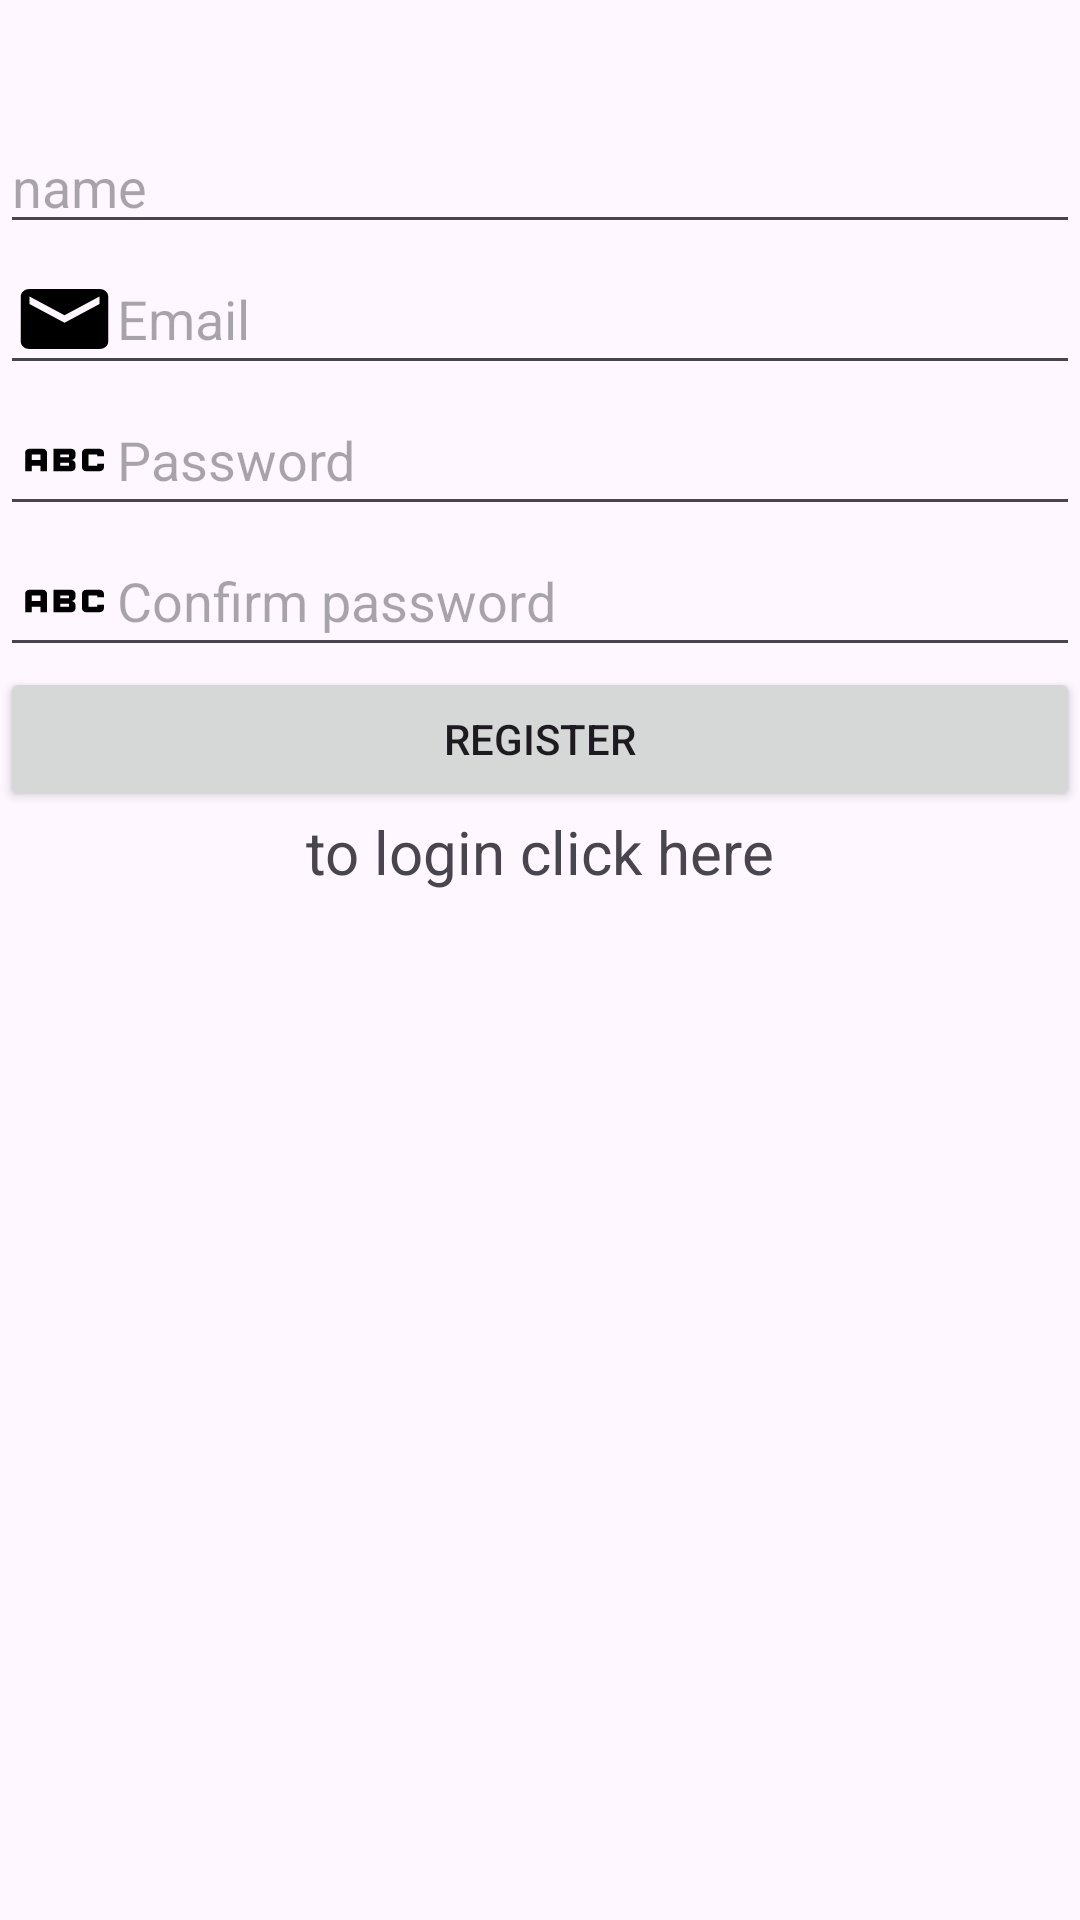

Here is an Android app screen rendered from its layout file. Give the layout XML and the strings, colors and styles it references.
<!-- AndroidManifest.xml: application theme Theme.QuizApp_Othmane -->
<!-- res/layout/register.xml -->
<?xml version="1.0" encoding="utf-8"?>
<LinearLayout xmlns:android="http://schemas.android.com/apk/res/android"
    xmlns:tools="http://schemas.android.com/tools"
    android:layout_width="match_parent"
    android:layout_height="match_parent"
    tools:context=".Register"
    android:orientation="vertical">

    <ImageView
        android:layout_width="200dp"
        android:layout_marginTop="40dp"
        android:layout_height="wrap_content"
        android:layout_gravity="center"
        android:id="@+id/logoo"
        android:src="@drawable/logoo"
        android:scaleType="fitCenter"
        android:adjustViewBounds="true"
        />

    <EditText
        android:id="@+id/etName"
        android:layout_width="match_parent"
        android:layout_height="wrap_content"
        android:hint="@string/name" />
    <EditText
        android:layout_width="match_parent"
        android:layout_height="wrap_content"
        android:id="@+id/etMail"
        android:hint="@string/email"
        android:drawableLeft="@drawable/baseline_email_24"
        />
    <EditText
        android:layout_width="match_parent"
        android:layout_height="wrap_content"
        android:id="@+id/etPasswordR"
        android:hint="@string/password"
        android:drawableLeft="@drawable/baseline_abc_24"
        android:inputType="textPassword"
        />
    <EditText
        android:layout_width="match_parent"
        android:layout_height="wrap_content"
        android:id="@+id/etConfirmPasswd"
        android:hint="@string/confirm_password"
        android:drawableLeft="@drawable/baseline_abc_24"
        android:inputType="textPassword"
        />
    <Button
        android:layout_width="match_parent"
        android:layout_height="wrap_content"
        android:text="@string/register"
        android:id="@+id/bRegister"/>


    <TextView
        android:layout_width="wrap_content"
        android:layout_height="wrap_content"
        android:text="@string/to_login"
        android:id="@+id/tvLogin"
        android:layout_gravity="center"
        android:textSize="20dp"/>


</LinearLayout>
<!-- resources referenced by this layout -->
<resources>
  <!-- drawable baseline_abc_24 (drawable) -->
  <vector android:height="30dp" android:tint="#000000"
      android:viewportHeight="24" android:viewportWidth="24"
      android:width="35dp" xmlns:android="http://schemas.android.com/apk/res/android">
      <path android:fillColor="@android:color/white" android:pathData="M21,11h-1.5v-0.5h-2v3h2V13H21v1c0,0.55 -0.45,1 -1,1h-3c-0.55,0 -1,-0.45 -1,-1v-4c0,-0.55 0.45,-1 1,-1h3c0.55,0 1,0.45 1,1V11zM8,10v5H6.5v-1.5h-2V15H3v-5c0,-0.55 0.45,-1 1,-1h3C7.55,9 8,9.45 8,10zM6.5,10.5h-2V12h2V10.5zM13.5,12c0.55,0 1,0.45 1,1v1c0,0.55 -0.45,1 -1,1h-4V9h4c0.55,0 1,0.45 1,1v1C14.5,11.55 14.05,12 13.5,12zM11,10.5v0.75h2V10.5H11zM13,12.75h-2v0.75h2V12.75z"/>
  </vector>
  <!-- drawable baseline_email_24 (drawable) -->
  <vector android:height="30dp" android:tint="#000000"
      android:viewportHeight="24" android:viewportWidth="24"
      android:width="35dp" xmlns:android="http://schemas.android.com/apk/res/android">
      <path android:fillColor="@android:color/white" android:pathData="M20,4L4,4c-1.1,0 -1.99,0.9 -1.99,2L2,18c0,1.1 0.9,2 2,2h16c1.1,0 2,-0.9 2,-2L22,6c0,-1.1 -0.9,-2 -2,-2zM20,8l-8,5 -8,-5L4,6l8,5 8,-5v2z"/>
  </vector>
  <string name="confirm_password">Confirm password</string>
  <string name="email">Email</string>
  <string name="name">name</string>
  <string name="password">Password</string>
  <string name="register">Register</string>
  <string name="to_login">to login click here</string>
  <style name="Theme.QuizApp_Othmane" parent="Base.Theme.QuizApp_Othmane" />
  <style name="Base.Theme.QuizApp_Othmane" parent="Theme.Material3.DayNight.NoActionBar">
  
      </style>
</resources>
